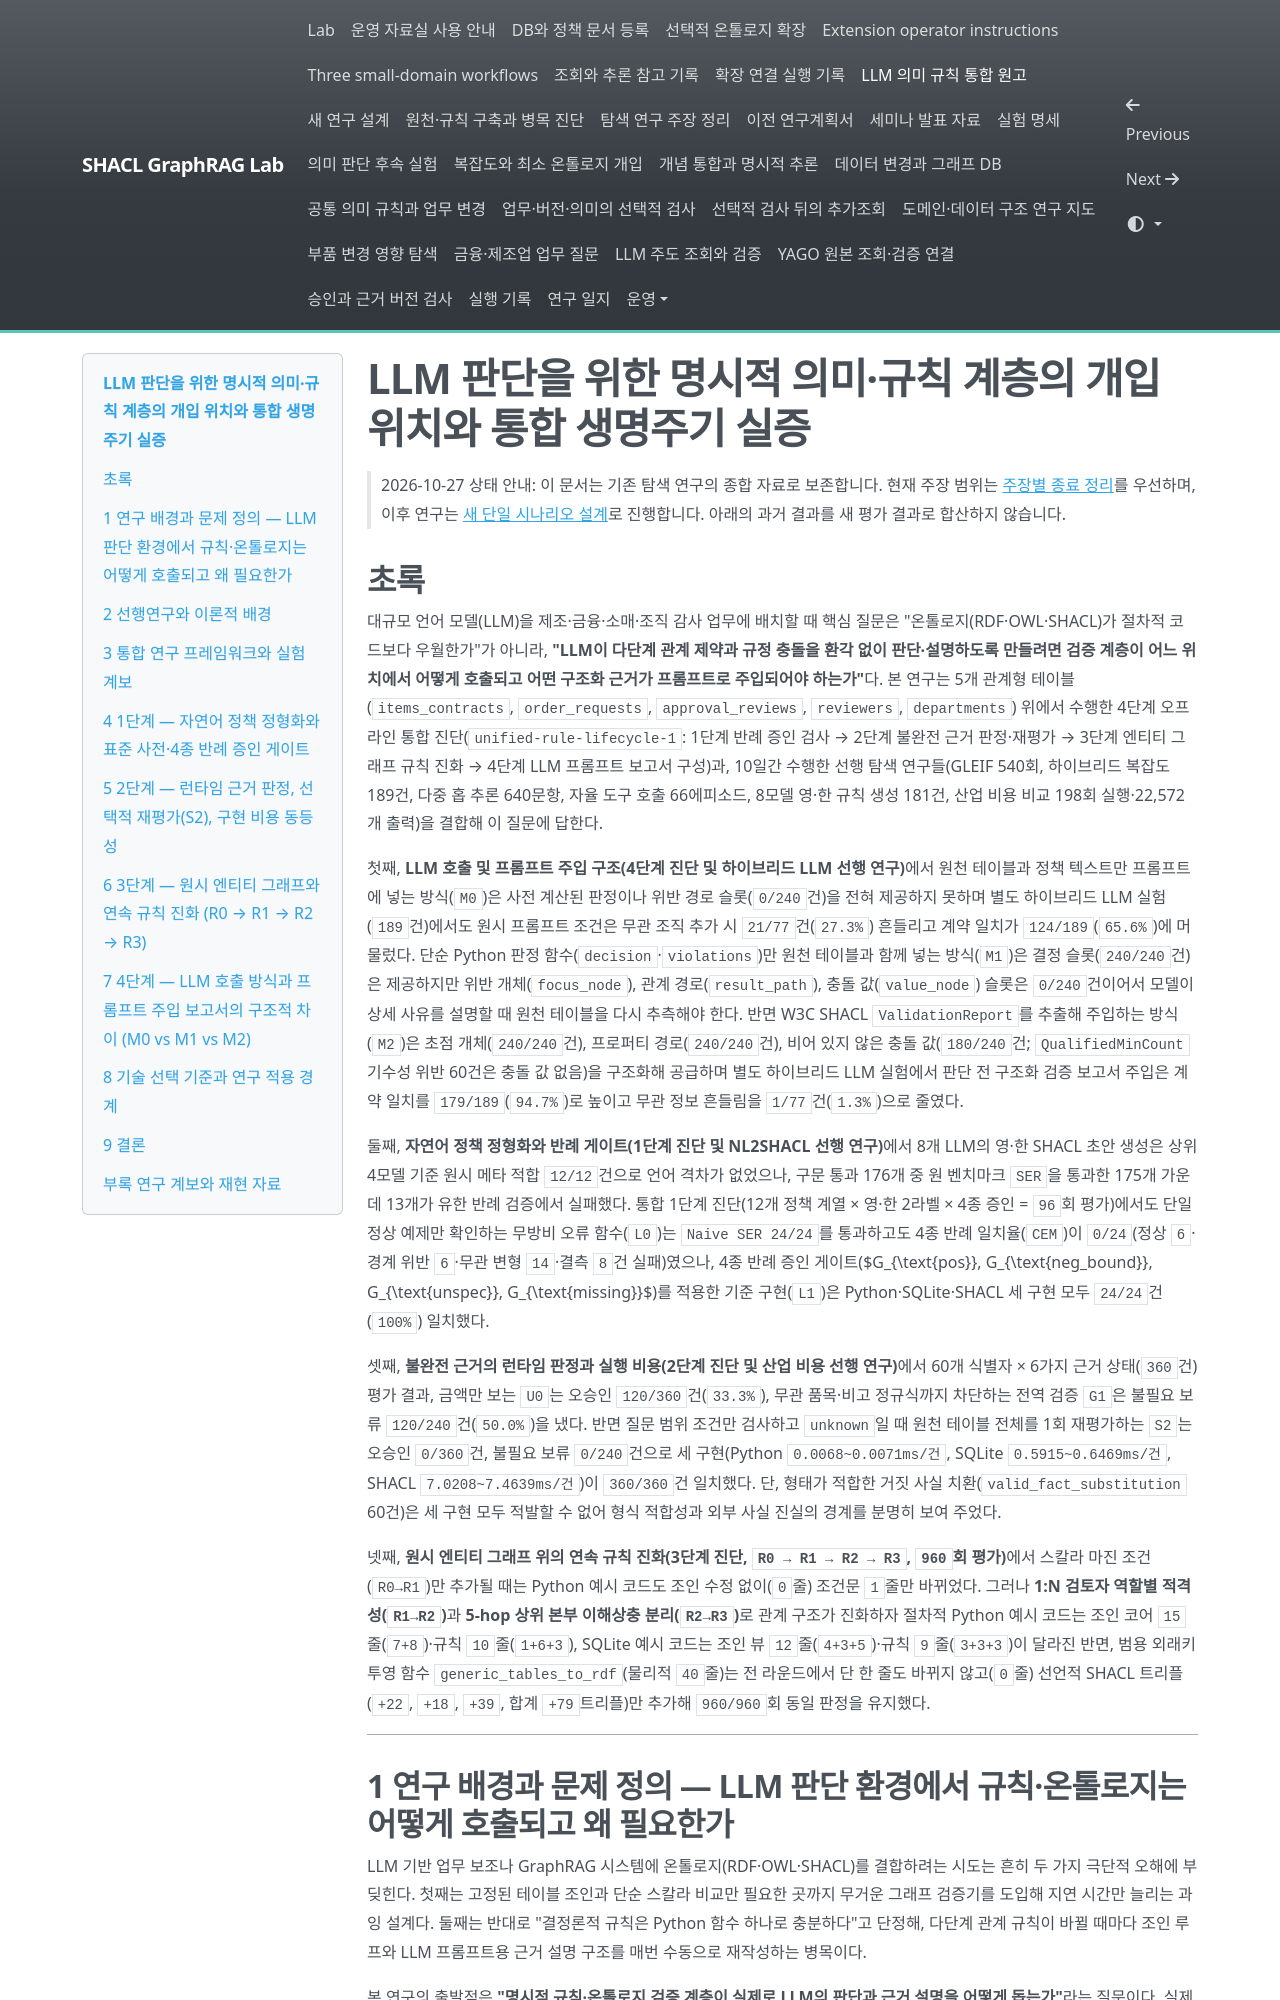

repository: shinysong/shacl-graphrag · page: journal/2026-10-22-llm-semantic-intervention-paper/index.html · generator: mkdocs

# LLM 판단을 위한 명시적 의미·규칙 계층의 개입 위치와 통합 생명주기 실증

> 2026-10-27 상태 안내: 이 문서는 기존 탐색 연구의 종합 자료로 보존합니다. 현재 주장 범위는 [주장별 종료 정리](2026-10-27-exploration-closeout.md)를 우선하며, 이후 연구는 [새 단일 시나리오 설계](../experiments/evidence-report-study.md)로 진행합니다. 아래의 과거 결과를 새 평가 결과로 합산하지 않습니다.

## 초록

대규모 언어 모델(LLM)을 제조·금융·소매·조직 감사 업무에 배치할 때 핵심 질문은 "온톨로지(RDF·OWL·SHACL)가 절차적 코드보다 우월한가"가 아니라, **"LLM이 다단계 관계 제약과 규정 충돌을 환각 없이 판단·설명하도록 만들려면 검증 계층이 어느 위치에서 어떻게 호출되고 어떤 구조화 근거가 프롬프트로 주입되어야 하는가"**다. 본 연구는 5개 관계형 테이블(`items_contracts`, `order_requests`, `approval_reviews`, `reviewers`, `departments`) 위에서 수행한 4단계 오프라인 통합 진단(`unified-rule-lifecycle-1`: 1단계 반례 증인 검사 → 2단계 불완전 근거 판정·재평가 → 3단계 엔티티 그래프 규칙 진화 → 4단계 LLM 프롬프트 보고서 구성)과, 10일간 수행한 선행 탐색 연구들(GLEIF 540회, 하이브리드 복잡도 189건, 다중 홉 추론 640문항, 자율 도구 호출 66에피소드, 8모델 영·한 규칙 생성 181건, 산업 비용 비교 198회 실행·22,572개 출력)을 결합해 이 질문에 답한다.

첫째, **LLM 호출 및 프롬프트 주입 구조(4단계 진단 및 하이브리드 LLM 선행 연구)**에서 원천 테이블과 정책 텍스트만 프롬프트에 넣는 방식(`M0`)은 사전 계산된 판정이나 위반 경로 슬롯(`0/240`건)을 전혀 제공하지 못하며 별도 하이브리드 LLM 실험(`189`건)에서도 원시 프롬프트 조건은 무관 조직 추가 시 `21/77`건(`27.3%`) 흔들리고 계약 일치가 `124/189`(`65.6%`)에 머물렀다. 단순 Python 판정 함수(`decision`·`violations`)만 원천 테이블과 함께 넣는 방식(`M1`)은 결정 슬롯(`240/240`건)은 제공하지만 위반 개체(`focus_node`), 관계 경로(`result_path`), 충돌 값(`value_node`) 슬롯은 `0/240`건이어서 모델이 상세 사유를 설명할 때 원천 테이블을 다시 추측해야 한다. 반면 W3C SHACL `ValidationReport`를 추출해 주입하는 방식(`M2`)은 초점 개체(`240/240`건), 프로퍼티 경로(`240/240`건), 비어 있지 않은 충돌 값(`180/240`건; `QualifiedMinCount` 기수성 위반 60건은 충돌 값 없음)을 구조화해 공급하며 별도 하이브리드 LLM 실험에서 판단 전 구조화 검증 보고서 주입은 계약 일치를 `179/189`(`94.7%`)로 높이고 무관 정보 흔들림을 `1/77`건(`1.3%`)으로 줄였다.

둘째, **자연어 정책 정형화와 반례 게이트(1단계 진단 및 NL2SHACL 선행 연구)**에서 8개 LLM의 영·한 SHACL 초안 생성은 상위 4모델 기준 원시 메타 적합 `12/12`건으로 언어 격차가 없었으나, 구문 통과 176개 중 원 벤치마크 `SER`을 통과한 175개 가운데 13개가 유한 반례 검증에서 실패했다. 통합 1단계 진단(12개 정책 계열 × 영·한 2라벨 × 4종 증인 = `96`회 평가)에서도 단일 정상 예제만 확인하는 무방비 오류 함수(`L0`)는 `Naive SER 24/24`를 통과하고도 4종 반례 일치율(`CEM`)이 `0/24`(정상 `6`·경계 위반 `6`·무관 변형 `14`·결측 `8`건 실패)였으나, 4종 반례 증인 게이트($G_{\text{pos}}, G_{\text{neg\_bound}}, G_{\text{unspec}}, G_{\text{missing}}$)를 적용한 기준 구현(`L1`)은 Python·SQLite·SHACL 세 구현 모두 `24/24`건(`100%`) 일치했다.

셋째, **불완전 근거의 런타임 판정과 실행 비용(2단계 진단 및 산업 비용 선행 연구)**에서 60개 식별자 × 6가지 근거 상태(`360`건) 평가 결과, 금액만 보는 `U0`는 오승인 `120/360`건(`33.3%`), 무관 품목·비고 정규식까지 차단하는 전역 검증 `G1`은 불필요 보류 `120/240`건(`50.0%`)을 냈다. 반면 질문 범위 조건만 검사하고 `unknown`일 때 원천 테이블 전체를 1회 재평가하는 `S2`는 오승인 `0/360`건, 불필요 보류 `0/240`건으로 세 구현(Python `0.0068~0.0071ms/건`, SQLite `0.5915~0.6469ms/건`, SHACL `7.0208~7.4639ms/건`)이 `360/360`건 일치했다. 단, 형태가 적합한 거짓 사실 치환(`valid_fact_substitution` 60건)은 세 구현 모두 적발할 수 없어 형식 적합성과 외부 사실 진실의 경계를 분명히 보여 주었다.

넷째, **원시 엔티티 그래프 위의 연속 규칙 진화(3단계 진단, `R0 → R1 → R2 → R3`, `960`회 평가)**에서 스칼라 마진 조건(`R0→R1`)만 추가될 때는 Python 예시 코드도 조인 수정 없이(`0`줄) 조건문 `1`줄만 바뀌었다. 그러나 **1:N 검토자 역할별 적격성(`R1→R2`)**과 **5-hop 상위 본부 이해상충 분리(`R2→R3`)**로 관계 구조가 진화하자 절차적 Python 예시 코드는 조인 코어 `15`줄(`7+8`)·규칙 `10`줄(`1+6+3`), SQLite 예시 코드는 조인 뷰 `12`줄(`4+3+5`)·규칙 `9`줄(`3+3+3`)이 달라진 반면, 범용 외래키 투영 함수 `generic_tables_to_rdf`(물리적 `40`줄)는 전 라운드에서 단 한 줄도 바뀌지 않고(`0`줄) 선언적 SHACL 트리플(`+22`, `+18`, `+39`, 합계 `+79`트리플)만 추가해 `960/960`회 동일 판정을 유지했다.

---
